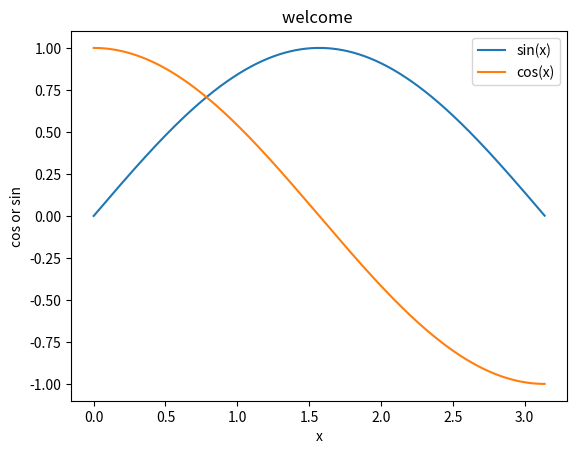

Reproduce this figure in Python.
import matplotlib.pyplot as plt
import numpy as np

x = np.linspace(0, 3.14, 10000)
plt.plot(x, np.sin(x), label="sin(x)")  # 绘制单殿图
plt.plot(x, np.cos(x), label = "cos(x)")
# plt.xlim(0, 5)  # X范围
# plt.ylim(-1, 1)  # Y范围
plt.legend() #显示标签
plt.title("welcome ")
plt.xlabel('x')
plt.ylabel('cos or sin')
plt.show()


# scatter plot